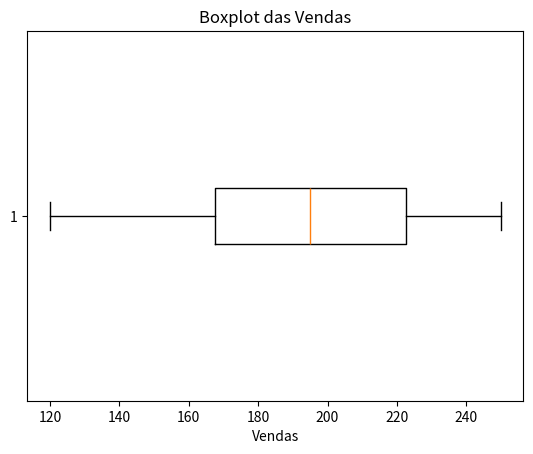

The matplotlib source for this figure:
import numpy as np
import pandas as pd
import matplotlib.pyplot as plt

# Vendas em ordem crescente
Vendas = [120, 150, 160, 170, 180, 190, 200, 210, 220, 230, 240, 250]

# Calcular quartis
quartis = np.percentile(Vendas, [25, 50, 75])
print(f'Quartis: Q1={quartis[0]}, Q2={quartis[1]}, Q3={quartis[2]}')

# Calcular decis
decis = np.percentile(Vendas, [10, 20, 30, 40, 50, 60, 70, 80, 90])
print(f'Decis: {decis}')

# Calcular percentis
percentis = np.percentile(Vendas, [10, 25, 50, 75, 90])
print(f'Percentis: {percentis}')

# Visualização por BoxPlot
plt.boxplot(Vendas, vert=False)
plt.title('Boxplot das Vendas')
plt.xlabel('Vendas')
plt.show()
plt.savefig('chart6.png')